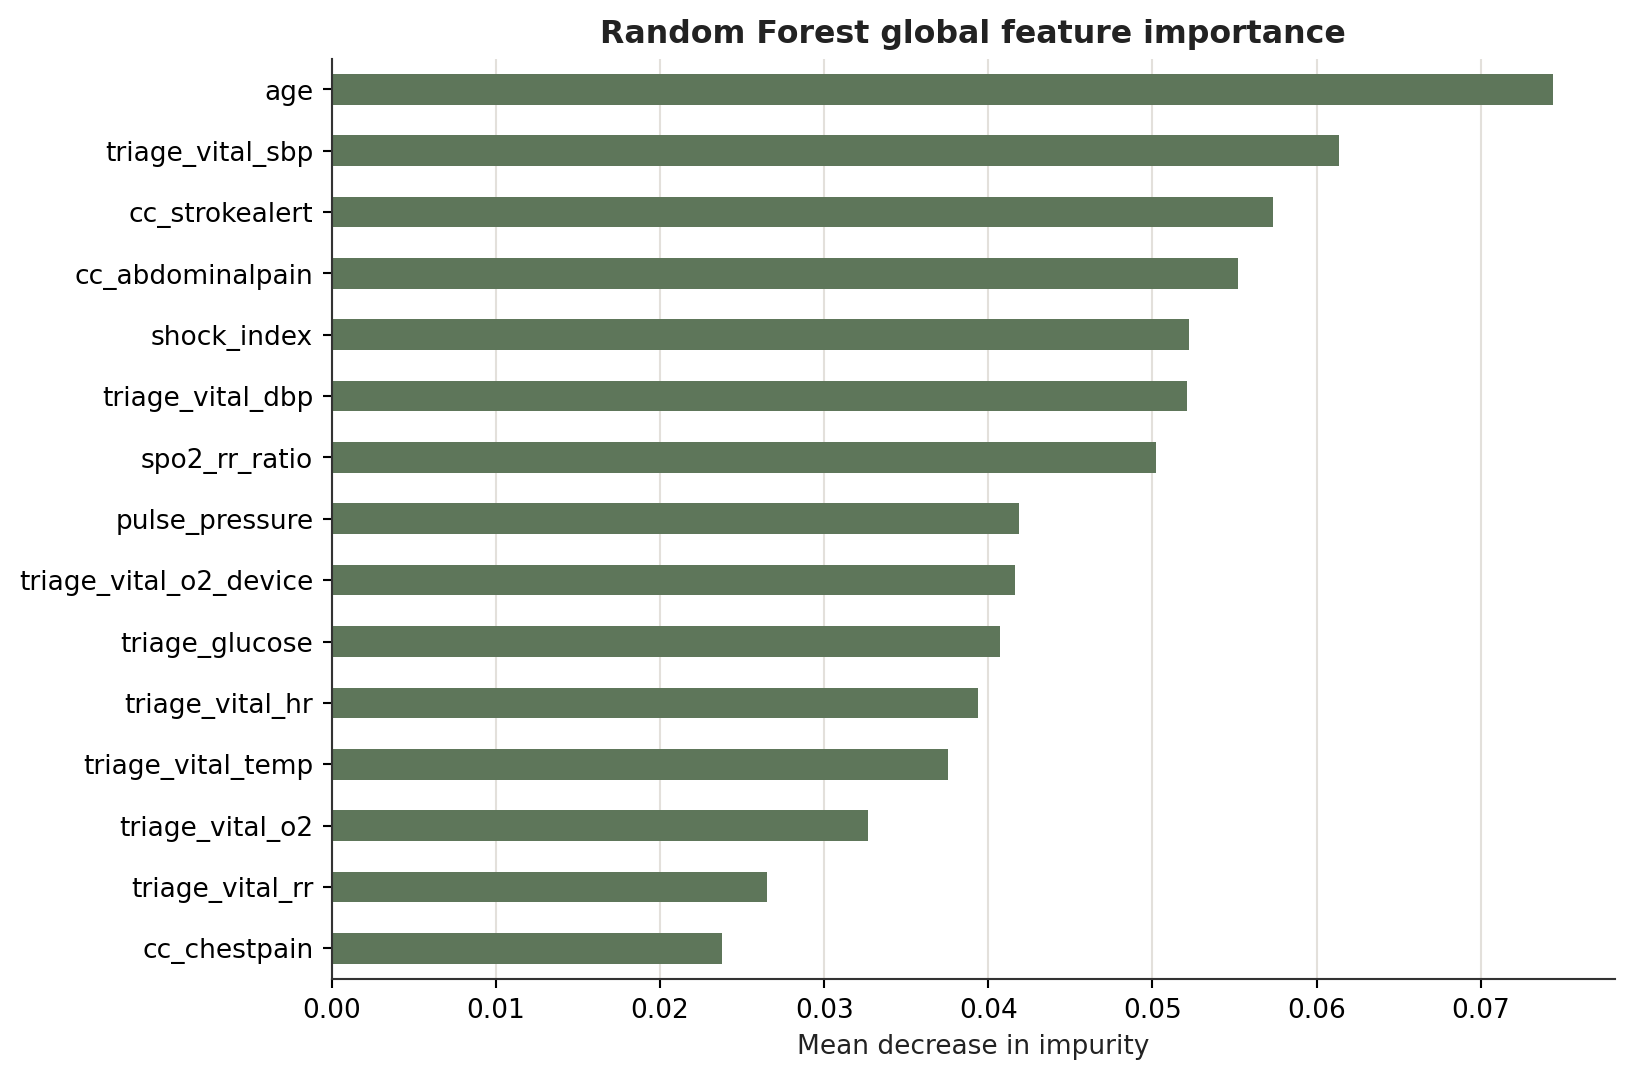

The data file committed next to this chart (first rows):
, importance
age, 0.07442
triage_vital_sbp, 0.06138
cc_strokealert, 0.05737
cc_abdominalpain, 0.05518
shock_index, 0.05225
triage_vital_dbp, 0.05211
spo2_rr_ratio, 0.05019
pulse_pressure, 0.04186
triage_vital_o2_device, 0.04165
triage_glucose, 0.04072
triage_vital_hr, 0.03935
triage_vital_temp, 0.03755
triage_vital_o2, 0.03264
triage_vital_rr, 0.02654
cc_chestpain, 0.0238
cc_rash, 0.02306
cc_suicidal, 0.01608
cc_dentalpain, 0.01582
cc_suture/stapleremoval, 0.01345
cc_alcoholintoxication, 0.01323
cc_medicationrefill, 0.01264
respiratory_distress, 0.01113
red_flag_tachypnea, 0.01094
cc_shortnessofbreath, 0.01082
cc_other, 0.01049
cc_backpain, 0.01031
cc_neurologicproblem, 0.009799
red_flag_count, 0.009244
cc_alteredmentalstatus, 0.00907
cc_earpain, 0.007928
cc_hypotension, 0.007469
cc_psychiatricevaluation, 0.007425
cc_kneepain, 0.006727
cc_flankpain, 0.00664
cc_emesis, 0.004076
cc_dizziness, 0.003683
red_flag_hyperglycaemia, 0.003647
cc_headache-newonsetornewsymptoms, 0.00364
cc_assaultvictim, 0.003606
cc_fall, 0.00335
cc_woundcheck, 0.003294
cc_sorethroat, 0.003139
cc_sicklecellpain, 0.003079
red_flag_hypoxia, 0.003025
cc_weakness, 0.002994
cc_motorvehiclecrash, 0.002681
cc_cough, 0.002576
cc_blurredvision, 0.002443
cc_footpain, 0.002372
cc_abscess, 0.002256
cc_eyeproblem, 0.002025
cc_fall>65, 0.001883
cc_medicalscreening, 0.001879
red_flag_hypothermia, 0.001878
cc_anklepain, 0.001764
cc_shoulderpain, 0.001754
cc_respiratorydistress, 0.001515
cc_woundre-evaluation, 0.00151
cc_gibleeding, 0.001418
cc_syncope, 0.001387
... 160 more rows
